Dataset: refined_rcnn (GitHub, andrewsalim10/tugas_kel_pcdvk). Classes: apple scab, apple black rot, apple cedar apple rust, apple healthy, apple healthy removed.

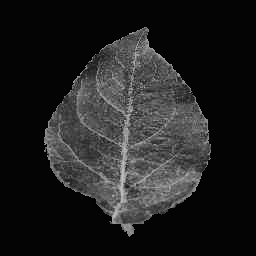
Label: apple healthy

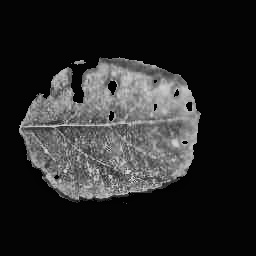
Label: apple cedar apple rust

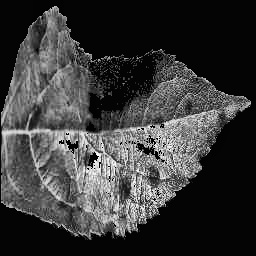
Label: apple scab

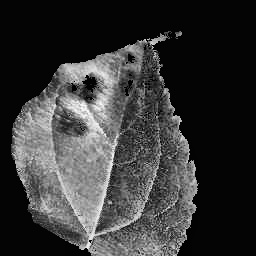
Label: apple scab

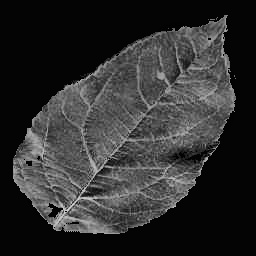
Label: apple healthy

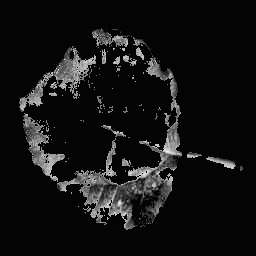
Label: apple black rot
